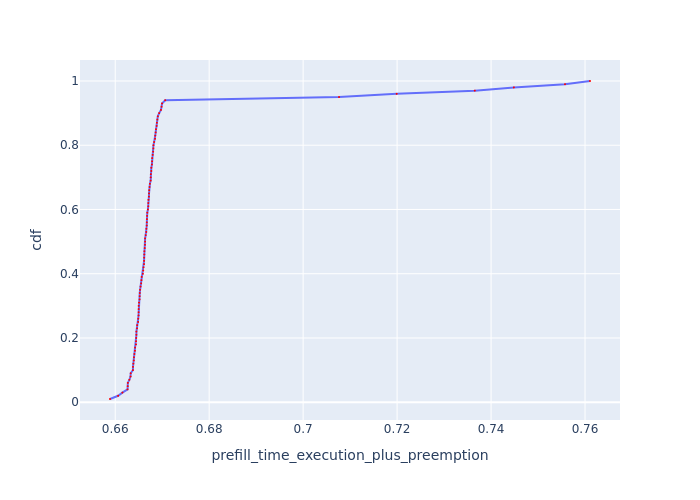

The data file committed next to this chart (first rows):
Request Id, prefill_time_execution_plus_preemption, cdf
0_1, 0.6589, 0.01
0_19, 0.6606, 0.02
0_70, 0.6615, 0.03
0_86, 0.6626, 0.04
0_21, 0.6627, 0.05
0_18, 0.6627, 0.06
0_3, 0.663, 0.07
0_53, 0.6633, 0.08
0_6, 0.6633, 0.09
0_89, 0.6638, 0.1
0_71, 0.6638, 0.11
0_4, 0.6639, 0.12
0_2, 0.664, 0.13
0_8, 0.664, 0.14
0_9, 0.6641, 0.15
0_87, 0.6642, 0.16
0_7, 0.6642, 0.17
0_90, 0.6644, 0.18
0_59, 0.6644, 0.19
0_69, 0.6645, 0.2
0_36, 0.6645, 0.21
0_5, 0.6645, 0.22
0_52, 0.6646, 0.23
0_35, 0.6647, 0.24
0_11, 0.6649, 0.25
0_75, 0.6649, 0.26
0_55, 0.665, 0.27
0_74, 0.665, 0.28
0_40, 0.665, 0.29
0_92, 0.665, 0.3
0_72, 0.6651, 0.31
0_38, 0.6652, 0.32
0_94, 0.6652, 0.33
0_10, 0.6652, 0.34
0_88, 0.6653, 0.35
0_41, 0.6654, 0.36
0_20, 0.6655, 0.37
0_73, 0.6656, 0.38
0_43, 0.6656, 0.39
0_31, 0.6659, 0.4
0_62, 0.666, 0.41
0_29, 0.666, 0.42
0_76, 0.6661, 0.43
0_37, 0.6661, 0.44
0_25, 0.6662, 0.45
0_77, 0.6662, 0.46
0_24, 0.6662, 0.47
0_12, 0.6663, 0.48
0_81, 0.6663, 0.49
0_22, 0.6664, 0.5
0_91, 0.6664, 0.51
0_44, 0.6665, 0.52
0_23, 0.6666, 0.53
0_61, 0.6666, 0.54
0_27, 0.6667, 0.55
0_46, 0.6667, 0.56
0_26, 0.6667, 0.57
0_56, 0.6668, 0.58
0_98, 0.6668, 0.59
0_45, 0.667, 0.6
... 40 more rows
